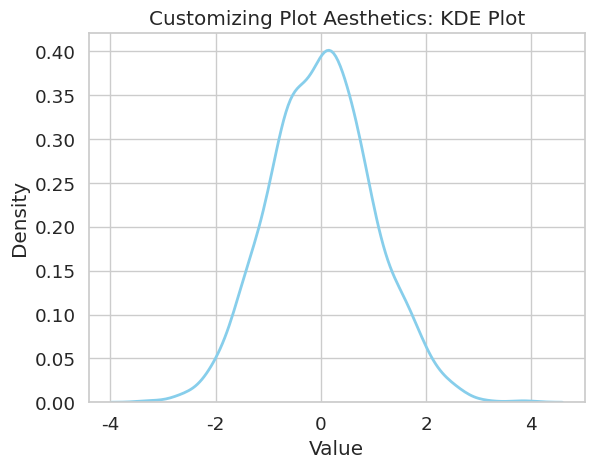

Source code (Python):
import seaborn as sns
import matplotlib.pyplot as plt
import numpy as np

# Set Seaborn aesthetics
sns.set_style('whitegrid')  # Set background style
sns.set_context('notebook', font_scale=1.2)  # Set context for readability

# Create synthetic data
np.random.seed(42)
data = np.random.normal(0, 1, 1000)

# Create a KDE plot with customized aesthetics
sns.kdeplot(data, color='skyblue', linewidth=2)

# Add labels and title
plt.title('Customizing Plot Aesthetics: KDE Plot')
plt.xlabel('Value')
plt.ylabel('Density')

# Save the plot
plt.savefig('customizing_plot_aesthetics.png')